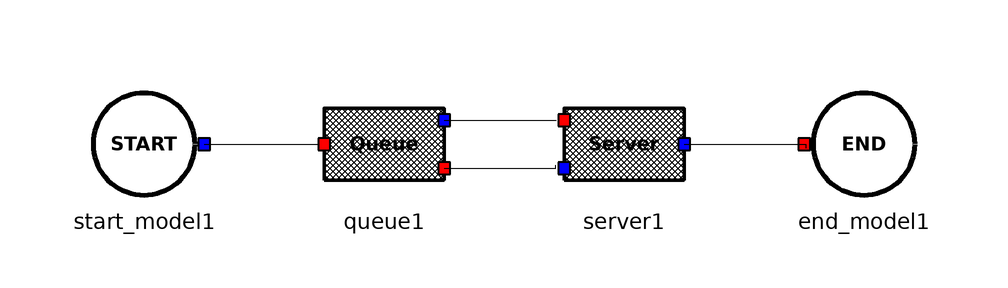

This picture is the connection diagram that the Modelica source below describes through its graphical annotations.

model test_case
      SSSQ.SSSQ_Model.Start_Model start_model1(Mean_Interarrive_Time = 1.0, Number_Of_Customer = 100) annotation(Placement(visible = true, transformation(origin = {-40, 0}, extent = {{-10, -10}, {10, 10}}, rotation = 0)));
      SSSQ.SSSQ_Model.Queue queue1 annotation(Placement(visible = true, transformation(origin = {0, 0}, extent = {{-10, -10}, {10, 10}}, rotation = 0)));
      SSSQ.SSSQ_Model.Server server1(Mean_Server_Time = 0.5) annotation(Placement(visible = true, transformation(origin = {40, 0}, extent = {{-10, -10}, {10, 10}}, rotation = 0)));
      SSSQ.SSSQ_Model.End_Model end_model1(Number_Of_Customer = 100) annotation(Placement(visible = true, transformation(origin = {80, 0}, extent = {{-10, -10}, {10, 10}}, rotation = 0)));
    equation
      connect(server1.event_out2, end_model1.event_in1) annotation(Line(points = {{50, 0}, {70.318, 0}, {70.318, -0.706714}, {70.318, -0.706714}}));
      connect(queue1.event_in2, server1.event_out1) annotation(Line(points = {{10, -4}, {28.6219, -4}, {28.6219, -3.53357}, {28.6219, -3.53357}}));
      connect(queue1.event_out1, server1.event_in1) annotation(Line(points = {{10, 4}, {28.6219, 4}, {28.6219, 3.88693}, {28.6219, 3.88693}}));
      connect(start_model1.event_out1, queue1.event_in1) annotation(Line(points = {{-30, 0}, {-10.9541, 0}, {-10.9541, -0.353357}, {-10.9541, -0.353357}}));
      annotation(Icon(coordinateSystem(extent = {{-100, -100}, {100, 100}}, preserveAspectRatio = true, initialScale = 0.1, grid = {2, 2})), Diagram(coordinateSystem(extent = {{-100, -100}, {100, 100}}, preserveAspectRatio = true, initialScale = 0.1, grid = {2, 2})));
    end test_case;